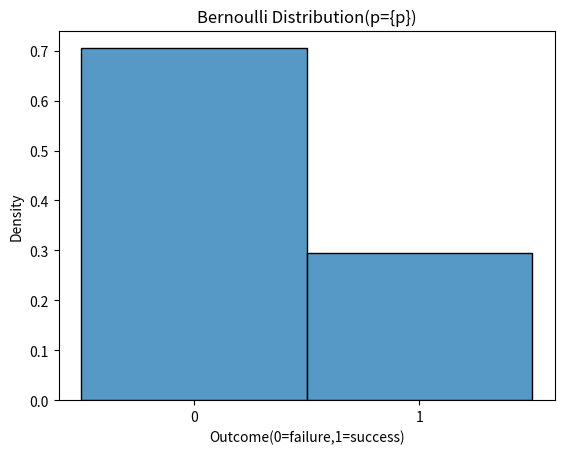
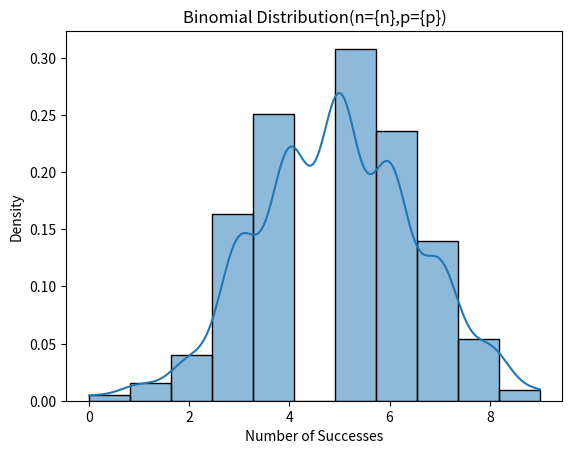

Write the Python code that produced these figures, in order.
#dicrete random variable example
student_scores = [10,20,30,40,50]
print("total students")
print(len(student_scores))
#continous random variable example
#heights of students in a centimeters
heights = [150.5, 160.2, 170.8, 180.1, 190.7]
print("Student Heights:")
print(heights)
import numpy as np
import matplotlib.pyplot as plt
import seaborn as sns
#set the probability of sucess for the Bernolli distribution
p=0.3
#probability of succes(1)
#generate Bernolli data
data=np.random.binomial(1,p,1000)
sns.histplot(data,stat="density",discrete=True)
plt.title("Bernoulli Distribution(p={p})")
plt.xlabel("Outcome(0=failure,1=success)")
plt.ylabel("Density")
plt.xticks([0,1])
plt.show()


import numpy as np
import matplotlib.pyplot as plt
import seaborn as sns
#set the probability of success for the Bernoulli distribution
n=10
p=0.5
data=np.random.binomial(n,p,1000)
sns.histplot(data,kde=True,stat="density",bins=n+1)
plt.title("Binomial Distribution(n={n},p={p})")
plt.xlabel("Number of Successes")
plt.ylabel("Density")   
plt.show()
